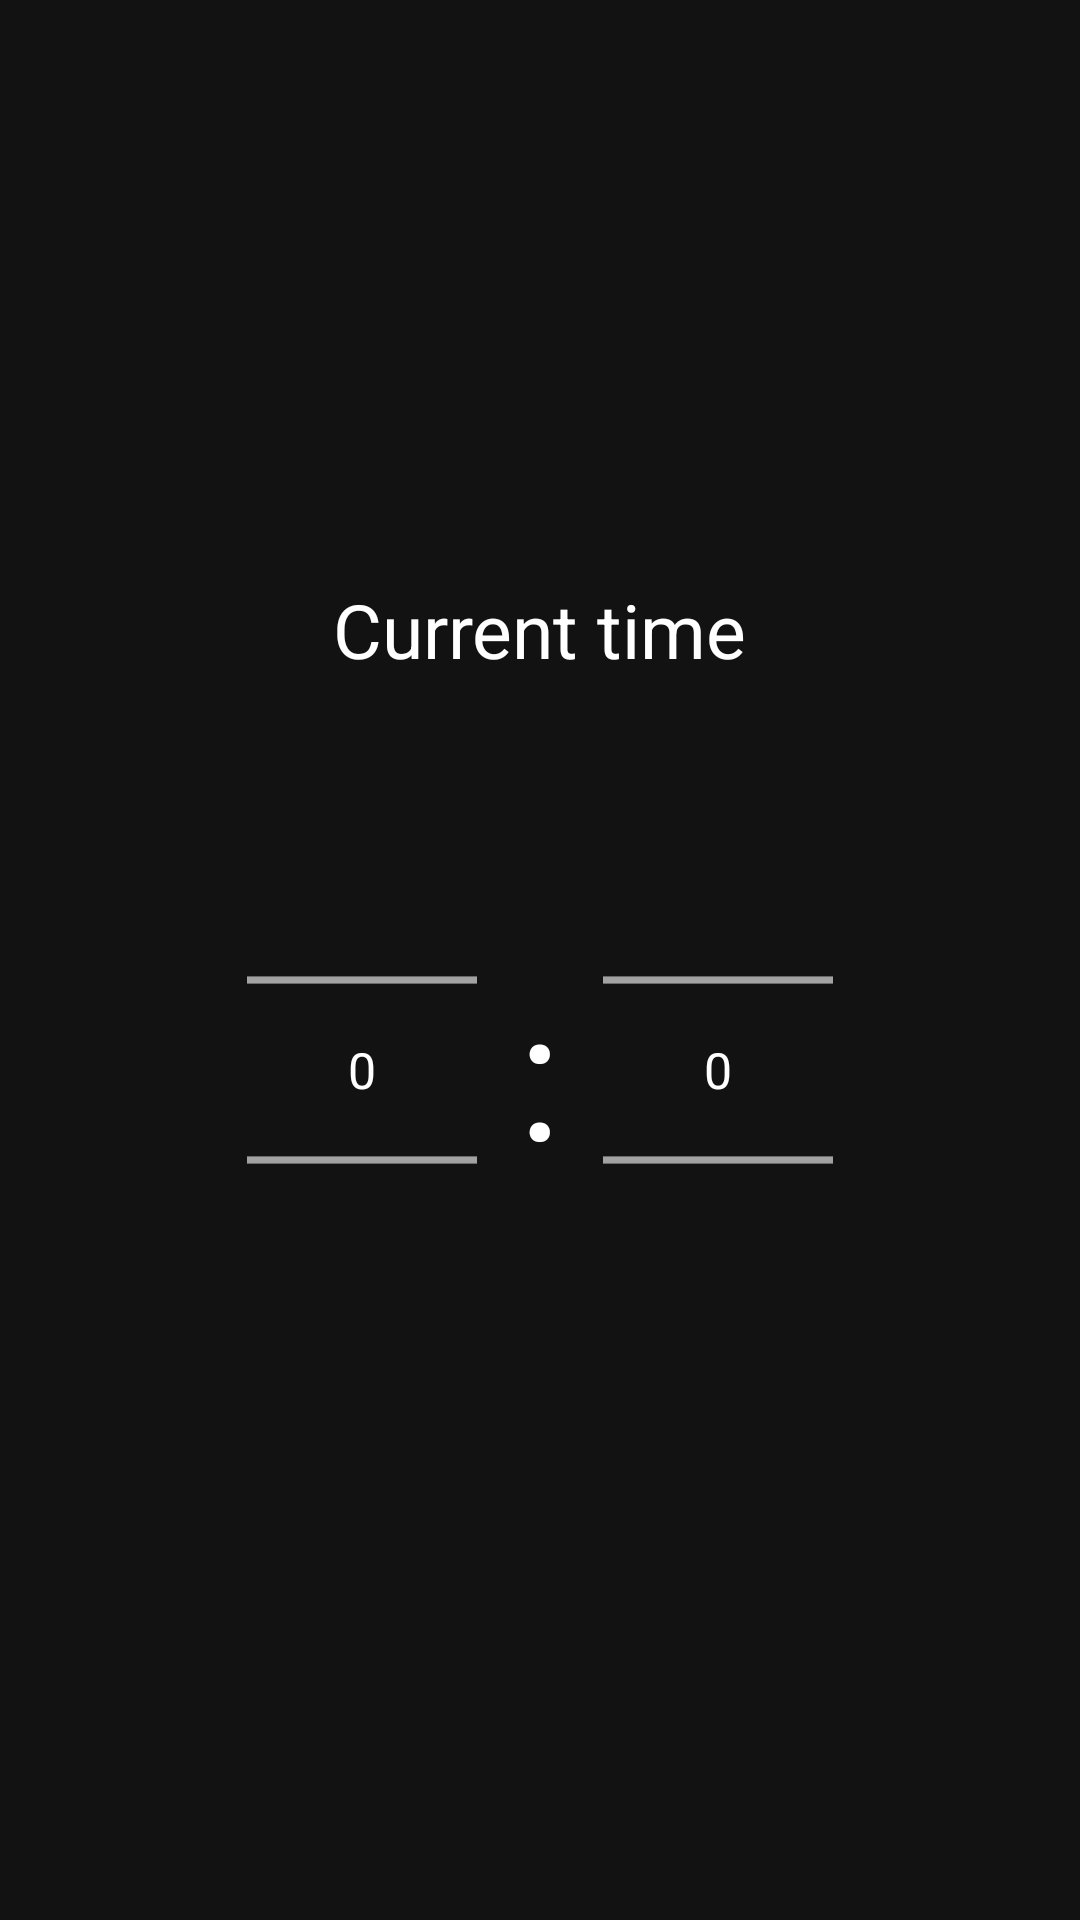

The Android layout XML behind this screen, and the referenced resources:
<!-- AndroidManifest.xml: application theme Theme.KumiteScore -->
<!-- res/layout/timer_picker_dialog.xml -->
<?xml version="1.0" encoding="utf-8"?>
<LinearLayout xmlns:android="http://schemas.android.com/apk/res/android"
    android:layout_width="match_parent"
    android:layout_height="match_parent"
    android:layout_gravity="center"
    android:gravity="center"
    android:orientation="vertical">

    <TextView
        android:id="@+id/picker_title"
        android:layout_width="wrap_content"
        android:layout_height="wrap_content"
        android:layout_margin="20dp"
        android:text="@string/pickerTitle_current"
        android:textColor="@color/white"
        android:textSize="25sp" />

    <LinearLayout
        android:layout_width="match_parent"
        android:layout_height="wrap_content"
        android:layout_gravity="center"
        android:gravity="center"
        android:orientation="horizontal">

        <NumberPicker
            android:id="@+id/picker_minutes"
            android:layout_width="wrap_content"
            android:layout_height="wrap_content"
            android:layout_margin="20dp"
            android:clickable="false"
            android:longClickable="false"
            android:scaleX="1.2"
            android:scaleY="1.2"
            android:theme="@style/NumberPickerText" />

        <TextView
            android:layout_width="wrap_content"
            android:layout_height="wrap_content"
            android:text="@string/timer_separator"
            android:textColor="@color/white"
            android:textSize="60sp" />

        <NumberPicker
            android:id="@+id/picker_seconds"
            android:layout_width="wrap_content"
            android:layout_height="wrap_content"
            android:layout_margin="20dp"
            android:clickable="false"
            android:longClickable="false"
            android:scaleX="1.2"
            android:scaleY="1.2"
            android:theme="@style/NumberPickerText" />
    </LinearLayout>
</LinearLayout>
<!-- resources referenced by this layout -->
<resources>
  <color name="white">#FFFFFFFF</color>
  <string name="pickerTitle_current">Current time</string>
  <string name="timer_separator" translatable="false">:</string>
  <style name="Theme.KumiteScore" parent="Theme.MaterialComponents.NoActionBar">
          
          <item name="colorPrimary">@color/purple_500</item>
          <item name="colorPrimaryVariant">@color/purple_700</item>
          <item name="colorOnPrimary">@color/white</item>
          
          <item name="android:statusBarColor">?attr/colorPrimaryVariant</item>
          
      </style>
  <color name="purple_500">#FF6200EE</color>
  <color name="purple_700">#FF3700B3</color>
</resources>
